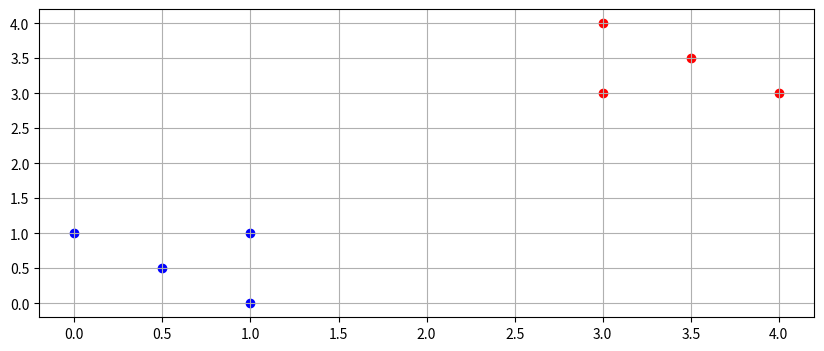
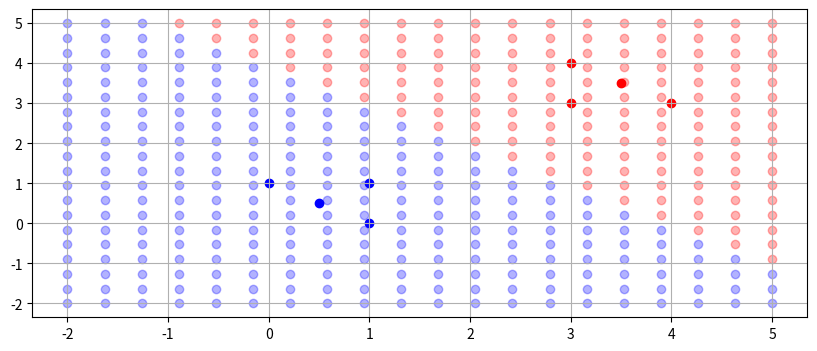

The script that saved these images, in order:
# -*- coding: utf-8 -*-
"""
Created on Tue Feb 27 10:27:03 2024

[redacted]
"""

import numpy as np
import matplotlib.pyplot as plt
#%matplotlib inline

podaci = np.array([
        [0, 1, -1],
        [1, 0, -1],
        [1, 1, -1],
        [0.5, 0.5, -1],        
        [3, 3 ,1],
        [4, 3, 1],
        [3, 4, 1],
        [3.5, 3.5, 1]
]).astype(float)

crveni = podaci[:, 2]>0
plavi  = podaci[:, 2]<0

fig, (ax1) = plt.subplots(1, 1);
plt.subplots_adjust(wspace=.8);
fig.set_size_inches(10, 4);

ax1.scatter(podaci[crveni,0],podaci[crveni,1], c='r');
ax1.scatter(podaci[plavi,0],podaci[plavi,1], c='b');
plt.grid();
plt.show();

 #y=a1*x1+a2*x2+a3*1

w=np.array([1, 1, 1]);
x=np.array([[x1, x2, 1] for x1 in np.linspace(-2, 5, 20) for x2 in np.linspace(-2, 5, 20)]) ;
y=np.dot(x, w)


class Neuron:
    def forward(self, x,w):
        self.w=w;
        self.x=x;        
        return np.dot(x, w);
    def backward(self, dy):
        dw=dy * self.x;
        dx=dy * self.w;
        return [dw, dx];  


## --- inicijalni parametri ucenja ----    
W=np.array([0.1, 0.1, 0.1]).astype(float)

network=Neuron();
korak_ucenja=0.01;

##---- trening, obucavanje ----------
for epoch in range(5):
    err=0
    for i in range(0, len(podaci)):
        X=podaci[i,0:2];
        X=np.hstack([X, 1.]);
        Y_ocekivano=podaci[i,2];
        
        # forward -- napred
        Y_izracunato=np.sign(network.forward(X,W))

        # backward -- nazad 
        dY = Y_ocekivano - Y_izracunato;
        err += np.abs(dY)
        delta = network.backward(dY);  
        W += korak_ucenja * delta[0]
    print('Epoch={}, Error={}, Model: W={}'.format(epoch,err,W)) 
print(W)

# test i iscrtavanje rezultata testa

xP=np.array([[x1, x2, 1] for x1 in np.linspace(-2, 5, 20) for x2 in np.linspace(-2, 5, 20)]) ;
#print(xP)
yP=network.forward(xP,W)   #samo forward
#

fig, (ax1) = plt.subplots(1, 1);
plt.subplots_adjust(wspace=.8);
fig.set_size_inches(10, 4);

plavi = yP<0
crveni= yP>0

ax1.scatter(xP[plavi,0],xP[plavi,1], alpha=.3, c='b');
ax1.scatter(xP[crveni,0],xP[crveni,1], alpha=.3, c='r');


crveni = podaci[:, 2]>0
plavi  = podaci[:, 2]<0
ax1.scatter(podaci[crveni,0],podaci[crveni,1], c='r');
ax1.scatter(podaci[plavi,0],podaci[plavi,1], c='b');
plt.grid();
plt.show()

##----pojedinacni test
xT = np.array([-2, 1, 0])
y = np.sign(network.forward(xT, W))
print('y='+ str(y))